Run: headless pygame with SDL's dummy video driver; simulated clock (each Clock.tick advances the game by its frame time, no real sleeping); random seed 0; keys injected as events and as key.get_pressed() state; no mouse input.
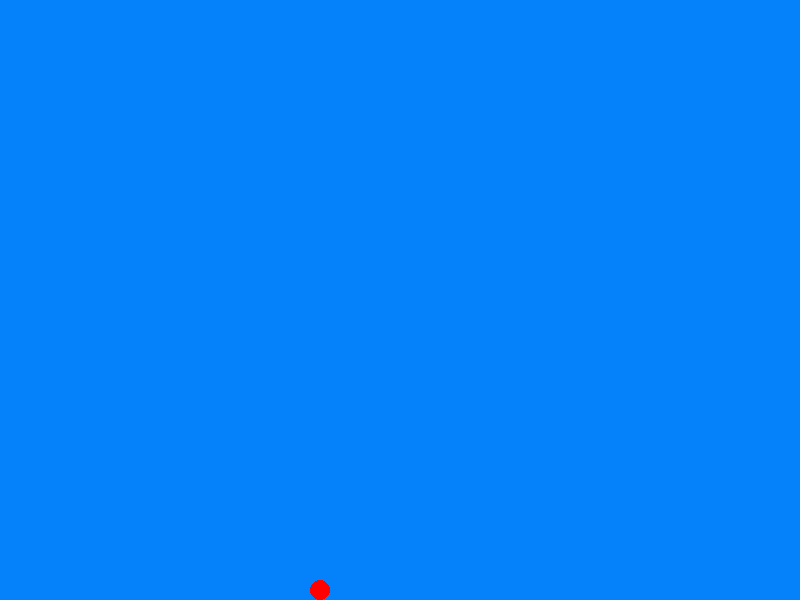
Frame 1 of 4 · flips 1–60 · no input
Frame 2 of 4 · flips 61–180 · tapped SPACE, RETURN · held RIGHT (→), D · screen unchanged from frame 1, image omitted
Frame 3 of 4 · flips 181–300 · held DOWN (↓), S · screen unchanged from frame 2, image omitted
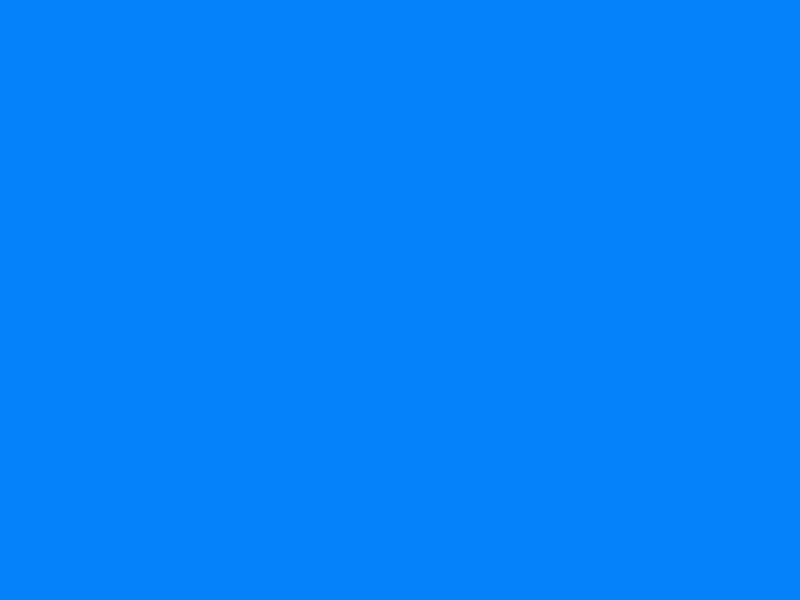
Frame 4 of 4 · flips 301–420 · held LEFT (←), A, UP (↑), W

The pygame program that drew these frames:

import random
import time
import pygame

ROJO = (255, 0, 0)
FONDO = (5, 130, 250)

class Jugador(pygame.sprite.Sprite):
    def __init__(self, x, y, velocity_x, velocity_y):
        super().__init__()
        self.position = [x, y]
        self.velocity = [velocity_x, velocity_y]
        self.is_jumping = False
        self.jump_strength = -10
        self.gravity = 0.5
        
    def update(self):
        self.position[0] += self.velocity[0]
        self.position[1] += self.velocity[1]

        if not self.is_jumping:
            self.velocity[1] += self.gravity

        if self.position[1] >= 600 - 10:
            self.is_jumping = False 
            self.position[1] = 600 - 10
            self.velocity[1] = 0

    def salto(self):
        if not self.is_jumping:
            self.is_jumping = True
            self.velocity[1] = self.jump_strength
        
    
    def draw(self, surface):
        pygame.draw.circle(surface, (255, 0, 0), (int(self.position[0]), int(self.position[1])), 10)
        
        
pygame.init()
screen_width = 800
screen_height = 600
pantalla = pygame.display.set_mode((screen_width, screen_height))
pygame.display.set_caption("¡Corre Paco corre!")
jugador = Jugador(320, 240, 0, 0)

run = True

while run:
    pantalla.fill(FONDO)
    pygame.draw.rect(pantalla, (28, 133, 45), (0, 500, 800, 200))
    
    pygame.draw.rect(pantalla, ROJO, (250, 300, 100, 200))

    

    for event in pygame.event.get():
        if event.type == pygame.QUIT:
            run = False

        if event.type == pygame.KEYDOWN:
            if event.key == pygame.K_UP:
                jugador.salto()
                print("salto")
                
        
    jugador.update()

    pantalla.fill(FONDO)

    jugador.draw(pantalla)
                
    pygame.display.update()
    

pygame.quit()
